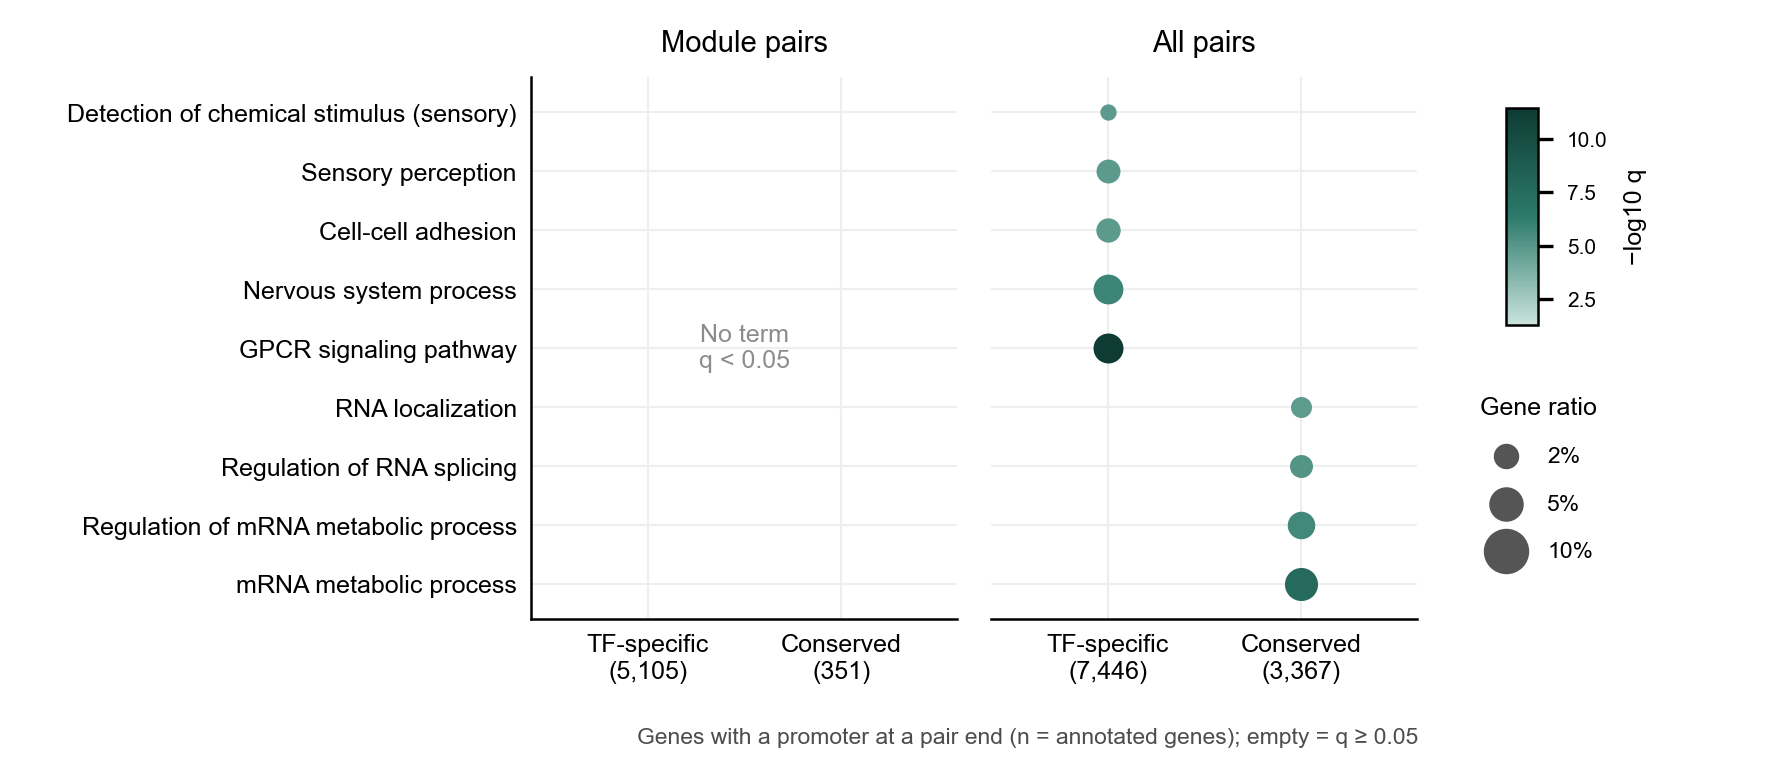

The file beside this chart, header and first rows:
term	name	Module pairs | TF-specific q	Module pairs | TF-specific fold	Module pairs | TF-specific genes	Module pairs | TF-specific gene_ratio	Module pairs | Conserved q	Module pairs | Conserved fold	Module pairs | Conserved genes	Module pairs | Conserved gene_ratio	All pairs | TF-specific q	All pairs | TF-specific fold	All pairs | TF-specific genes	All pairs | TF-specific gene_ratio	All pairs | Conserved q	All pairs | Conserved fold	All pairs | Conserved genes	All pairs | Conserved gene_ratio	Module pairs | TF-specific size-matched …	Module pairs | TF-specific size-matched …	All pairs | TF-specific size-matched to …	All pairs | TF-specific size-matched to …
GO:0050907	detection of chemical stimulus involved …	0.9999	0.8636	25	0.0049	1.0	0.0	0	0.0	1e-05	1.421	60	0.00806	1.0	0.0	0	0.0	1.0	0.0	0.6957	0.035
GO:0007600	sensory perception	0.9999	0.9018	104	0.02037	1.0	0.3784	3	0.00855	1e-05	1.231	207	0.0278	1.0	0.4864	37	0.01099	1.0	0.0	0.5677	0.045
GO:0098609	cell-cell adhesion	0.9999	0.9014	109	0.02135	1.0	0.1203	1	0.00285	1e-05	1.225	216	0.02901	1.0	0.5015	40	0.01188	1.0	0.0	0.627	0.035
GO:0050877	nervous system process	0.9999	0.8799	182	0.03565	1.0	0.6329	9	0.02564	0.0	1.187	358	0.04808	1.0	0.5864	80	0.02376	1.0	0.0	0.5029	0.06
GO:0007186	G protein-coupled receptor signaling pat…	0.9999	0.9179	183	0.03585	1.0	0.5107	7	0.01994	0.0	1.245	362	0.04862	1.0	0.4639	61	0.01812	1.0	0.0	0.2505	0.19
GO:0006403	RNA localization	0.7476	1.208	66	0.01293	0.6688	2.396	9	0.02564	1.0	0.6401	51	0.00685	2e-05	1.804	65	0.01931	1.0	0.0	1.0	0.0
GO:0043484	regulation of RNA splicing	0.6308	1.212	90	0.01763	1.0	1.763	9	0.02564	1.0	0.6834	74	0.00994	1e-05	1.716	84	0.02495	1.0	0.0	1.0	0.0
GO:1903311	regulation of mRNA metabolic process	0.2341	1.222	158	0.03095	1.0	1.237	11	0.03134	1.0	0.7581	143	0.0192	0.0	1.559	133	0.0395	1.0	0.0	1.0	0.0
GO:0016071	mRNA metabolic process	0.2341	1.164	244	0.0478	0.9002	1.526	22	0.06268	1.0	0.7947	243	0.03263	0.0	1.49	206	0.06118	1.0	0.0	1.0	0.0
